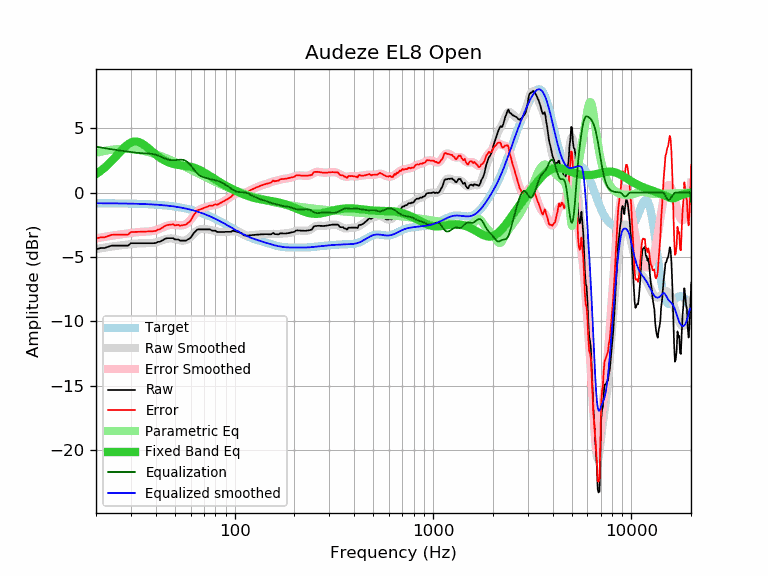

The file beside this chart, header and first rows:
frequency, raw, error, smoothed, error_smoothed, equalization, parametric_eq, equalized_raw, equalized_smoothed, target
20, -4.41, -3.58, -4.39, -3.56, 3.56, 1.43, -0.85, -0.83, -0.83
21, -4.31, -3.48, -4.33, -3.50, 3.50, 1.65, -0.81, -0.83, -0.83
22, -4.31, -3.47, -4.28, -3.44, 3.44, 1.90, -0.86, -0.83, -0.83
23, -4.21, -3.37, -4.23, -3.39, 3.39, 2.17, -0.81, -0.84, -0.84
24, -4.12, -3.28, -4.19, -3.35, 3.35, 2.45, -0.77, -0.84, -0.84
25, -4.12, -3.28, -4.15, -3.31, 3.31, 2.75, -0.81, -0.84, -0.84
26, -4.12, -3.27, -4.12, -3.27, 3.27, 3.04, -0.85, -0.85, -0.85
27, -4.12, -3.27, -4.08, -3.24, 3.24, 3.31, -0.88, -0.85, -0.85
28, -4.12, -3.27, -4.06, -3.20, 3.20, 3.55, -0.92, -0.85, -0.85
29, -4.12, -3.26, -4.03, -3.17, 3.17, 3.74, -0.95, -0.86, -0.86
30, -3.93, -3.07, -4.00, -3.14, 3.14, 3.87, -0.79, -0.86, -0.86
31, -3.93, -3.06, -3.98, -3.11, 3.11, 3.94, -0.82, -0.87, -0.87
32, -3.93, -3.06, -3.96, -3.08, 3.08, 3.95, -0.85, -0.87, -0.87
33, -3.93, -3.05, -3.94, -3.06, 3.06, 3.90, -0.87, -0.88, -0.88
34, -3.93, -3.04, -3.94, -3.05, 3.05, 3.81, -0.88, -0.89, -0.89
35, -3.93, -3.03, -3.93, -3.04, 3.04, 3.68, -0.89, -0.89, -0.89
36, -3.93, -3.03, -3.93, -3.03, 3.03, 3.54, -0.90, -0.90, -0.90
37, -3.93, -3.02, -3.93, -3.02, 3.02, 3.38, -0.91, -0.91, -0.91
38, -3.93, -3.01, -3.92, -3.00, 3.00, 3.23, -0.93, -0.92, -0.92
39, -3.93, -3.00, -3.90, -2.97, 2.97, 3.08, -0.96, -0.93, -0.93
40, -3.92, -2.98, -3.87, -2.92, 2.92, 2.94, -0.99, -0.94, -0.94
41, -3.83, -2.88, -3.82, -2.87, 2.87, 2.81, -0.96, -0.95, -0.95
42, -3.82, -2.85, -3.77, -2.81, 2.81, 2.70, -1.01, -0.97, -0.97
43, -3.73, -2.75, -3.72, -2.74, 2.74, 2.60, -0.99, -0.98, -0.98
44, -3.64, -2.65, -3.66, -2.67, 2.67, 2.51, -0.97, -0.99, -0.99
45, -3.56, -2.55, -3.61, -2.61, 2.61, 2.43, -0.95, -1.01, -1.01
46, -3.54, -2.52, -3.58, -2.56, 2.56, 2.36, -0.98, -1.02, -1.02
47, -3.54, -2.50, -3.56, -2.52, 2.52, 2.31, -1.01, -1.04, -1.04
48, -3.54, -2.48, -3.56, -2.51, 2.51, 2.26, -1.03, -1.06, -1.06
49, -3.54, -2.47, -3.57, -2.50, 2.50, 2.22, -1.04, -1.07, -1.07
50, -3.64, -2.55, -3.60, -2.51, 2.51, 2.19, -1.13, -1.09, -1.09
51, -3.64, -2.53, -3.63, -2.52, 2.52, 2.16, -1.12, -1.11, -1.11
52, -3.64, -2.51, -3.67, -2.54, 2.54, 2.14, -1.10, -1.13, -1.13
53, -3.73, -2.57, -3.70, -2.55, 2.55, 2.12, -1.18, -1.15, -1.15
54, -3.73, -2.55, -3.72, -2.55, 2.55, 2.11, -1.18, -1.18, -1.18
55, -3.73, -2.53, -3.73, -2.53, 2.53, 2.09, -1.20, -1.20, -1.20
56, -3.73, -2.50, -3.72, -2.49, 2.49, 2.08, -1.24, -1.22, -1.22
57, -3.73, -2.48, -3.68, -2.43, 2.43, 2.06, -1.30, -1.25, -1.25
58, -3.64, -2.36, -3.62, -2.34, 2.34, 2.04, -1.29, -1.28, -1.28
59, -3.59, -2.29, -3.54, -2.23, 2.23, 2.02, -1.35, -1.30, -1.30
60, -3.51, -2.18, -3.44, -2.11, 2.11, 2.00, -1.40, -1.33, -1.33
61, -3.34, -1.98, -3.33, -1.97, 1.97, 1.97, -1.37, -1.36, -1.36
62, -3.18, -1.79, -3.21, -1.82, 1.82, 1.94, -1.36, -1.39, -1.39
63, -3.06, -1.64, -3.11, -1.69, 1.69, 1.90, -1.37, -1.42, -1.42
64, -2.96, -1.51, -3.01, -1.56, 1.56, 1.86, -1.40, -1.45, -1.45
65, -2.86, -1.37, -2.94, -1.46, 1.46, 1.82, -1.40, -1.48, -1.48
66, -2.86, -1.34, -2.89, -1.37, 1.37, 1.77, -1.49, -1.52, -1.52
67, -2.86, -1.31, -2.85, -1.30, 1.30, 1.72, -1.56, -1.55, -1.55
68, -2.86, -1.27, -2.84, -1.25, 1.25, 1.67, -1.61, -1.59, -1.59
69, -2.86, -1.24, -2.83, -1.21, 1.21, 1.62, -1.65, -1.62, -1.62
70, -2.86, -1.20, -2.83, -1.18, 1.18, 1.56, -1.68, -1.66, -1.66
71, -2.86, -1.17, -2.84, -1.15, 1.15, 1.51, -1.71, -1.69, -1.69
72, -2.86, -1.13, -2.85, -1.12, 1.12, 1.45, -1.74, -1.73, -1.73
73, -2.86, -1.09, -2.86, -1.09, 1.09, 1.39, -1.77, -1.77, -1.77
74, -2.86, -1.05, -2.88, -1.07, 1.07, 1.33, -1.79, -1.81, -1.81
75, -2.86, -1.01, -2.89, -1.04, 1.04, 1.28, -1.81, -1.85, -1.85
76, -2.91, -1.02, -2.91, -1.02, 1.02, 1.22, -1.89, -1.89, -1.89
77, -2.96, -1.03, -2.93, -1.00, 1.00, 1.16, -1.95, -1.92, -1.92
78, -2.96, -0.99, -2.95, -0.99, 0.99, 1.11, -1.97, -1.96, -1.96
79, -2.96, -0.95, -2.97, -0.97, 0.97, 1.06, -1.99, -2.01, -2.01
... 553 more rows
